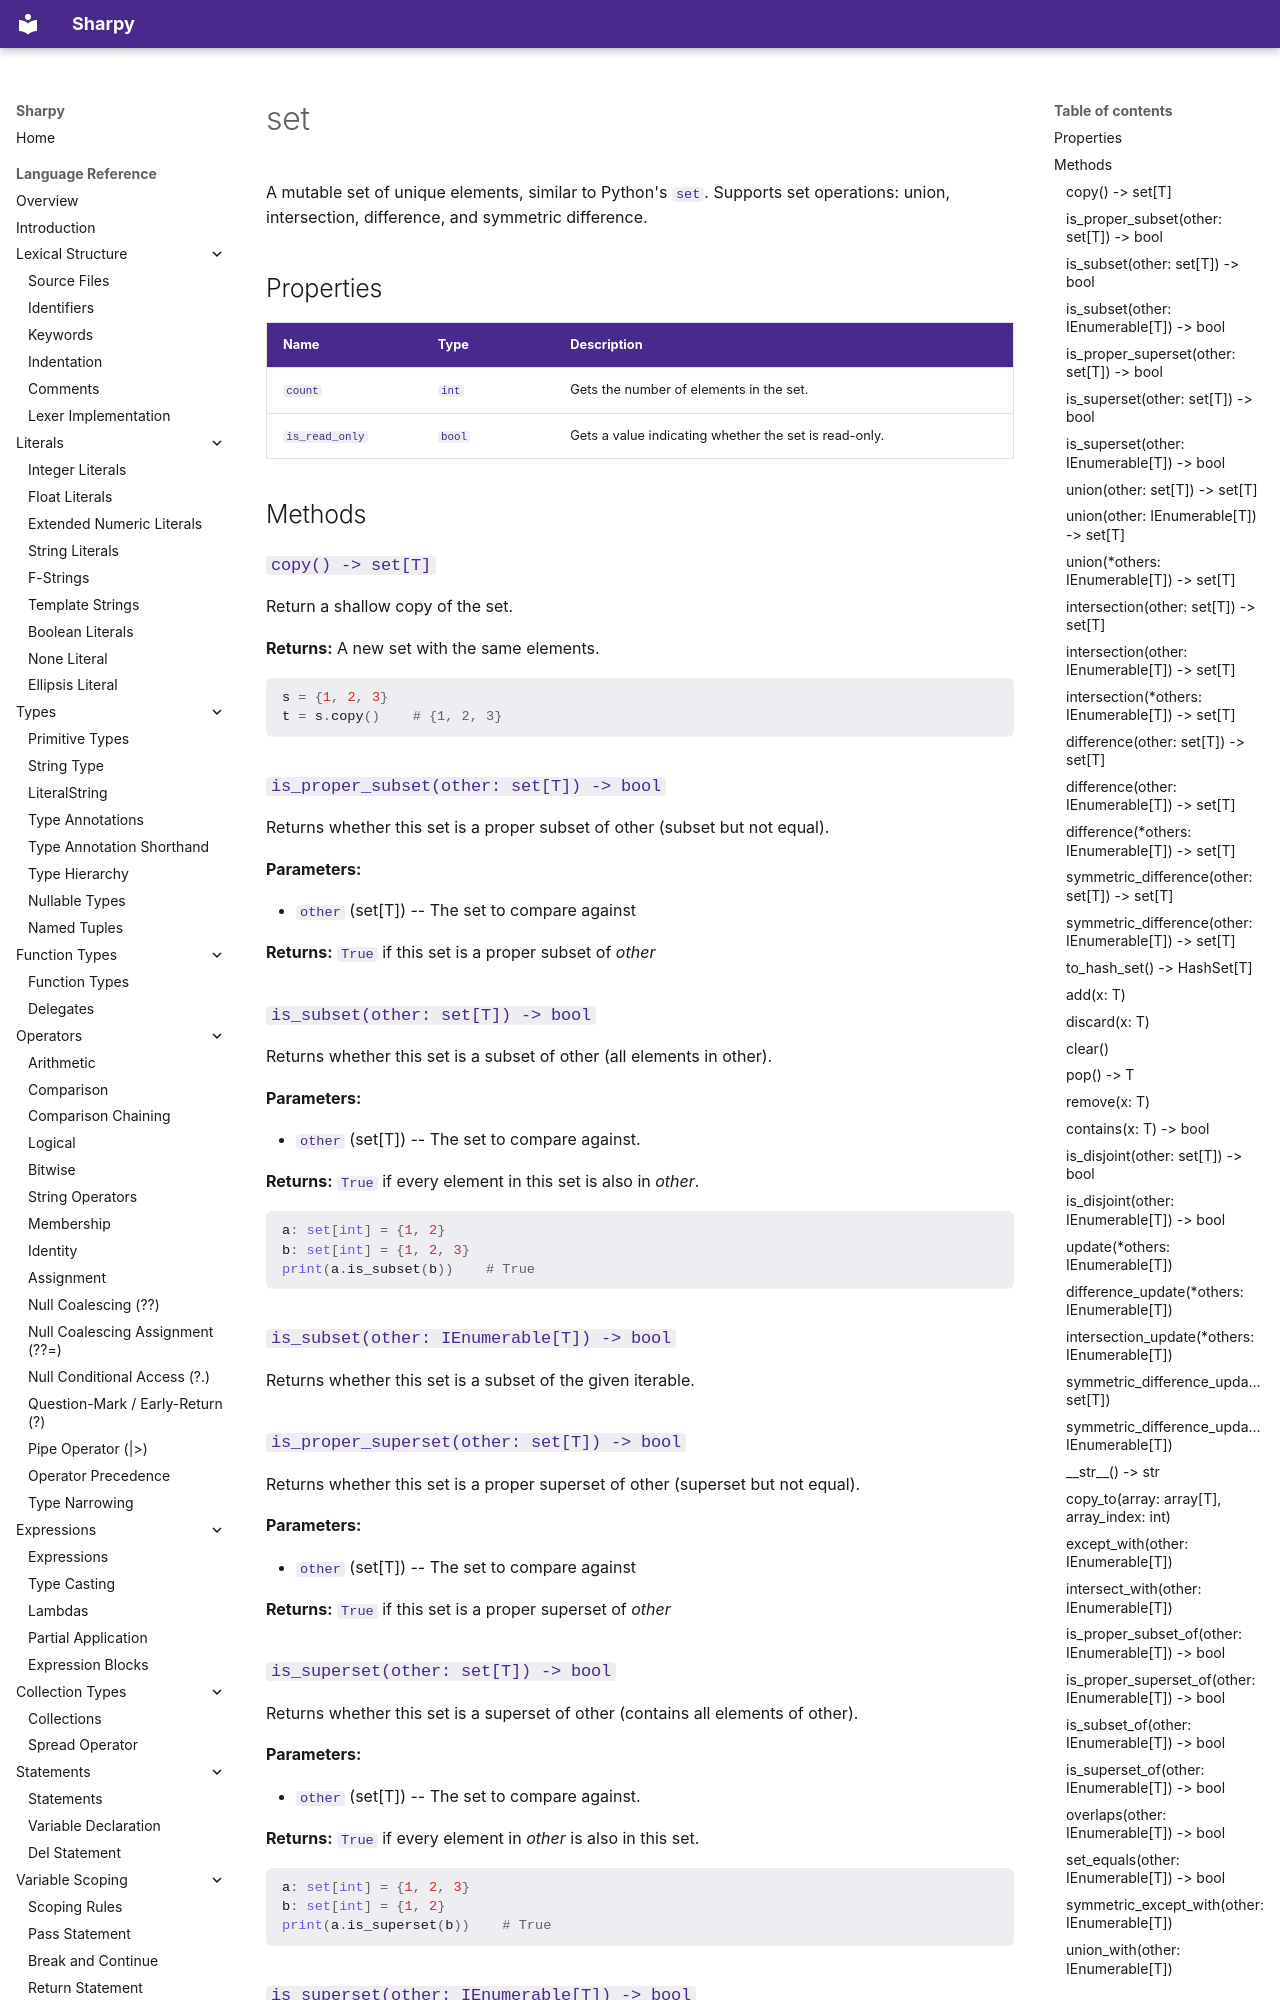

repository: antonsynd/sharpy · page: stdlib/set/index.html · generator: mkdocs

# set

A mutable set of unique elements, similar to Python's `set`.
Supports set operations: union, intersection, difference, and symmetric difference.

## Properties

| Name | Type | Description |
|------|------|-------------|
| `count` | `int` | Gets the number of elements in the set. |
| `is_read_only` | `bool` | Gets a value indicating whether the set is read-only. |

## Methods

### `copy() -> set[T]`

Return a shallow copy of the set.

**Returns:** A new set with the same elements.

```python
s = {1, 2, 3}
t = s.copy()    # {1, 2, 3}
```

### `is_proper_subset(other: set[T]) -> bool`

Returns whether this set is a proper subset of other (subset but not equal).

**Parameters:**

- `other` (set[T]) -- The set to compare against

**Returns:** `True` if this set is a proper subset of *other*

### `is_subset(other: set[T]) -> bool`

Returns whether this set is a subset of other (all elements in other).

**Parameters:**

- `other` (set[T]) -- The set to compare against.

**Returns:** `True` if every element in this set is also in *other*.

```python
a: set[int] = {1, 2}
b: set[int] = {1, 2, 3}
print(a.is_subset(b))    # True
```

### `is_subset(other: IEnumerable[T]) -> bool`

Returns whether this set is a subset of the given iterable.

### `is_proper_superset(other: set[T]) -> bool`

Returns whether this set is a proper superset of other (superset but not equal).

**Parameters:**

- `other` (set[T]) -- The set to compare against

**Returns:** `True` if this set is a proper superset of *other*

### `is_superset(other: set[T]) -> bool`

Returns whether this set is a superset of other (contains all elements of other).

**Parameters:**

- `other` (set[T]) -- The set to compare against.

**Returns:** `True` if every element in *other* is also in this set.

```python
a: set[int] = {1, 2, 3}
b: set[int] = {1, 2}
print(a.is_superset(b))    # True
```

### `is_superset(other: IEnumerable[T]) -> bool`

Returns whether this set is a superset of the given iterable.
